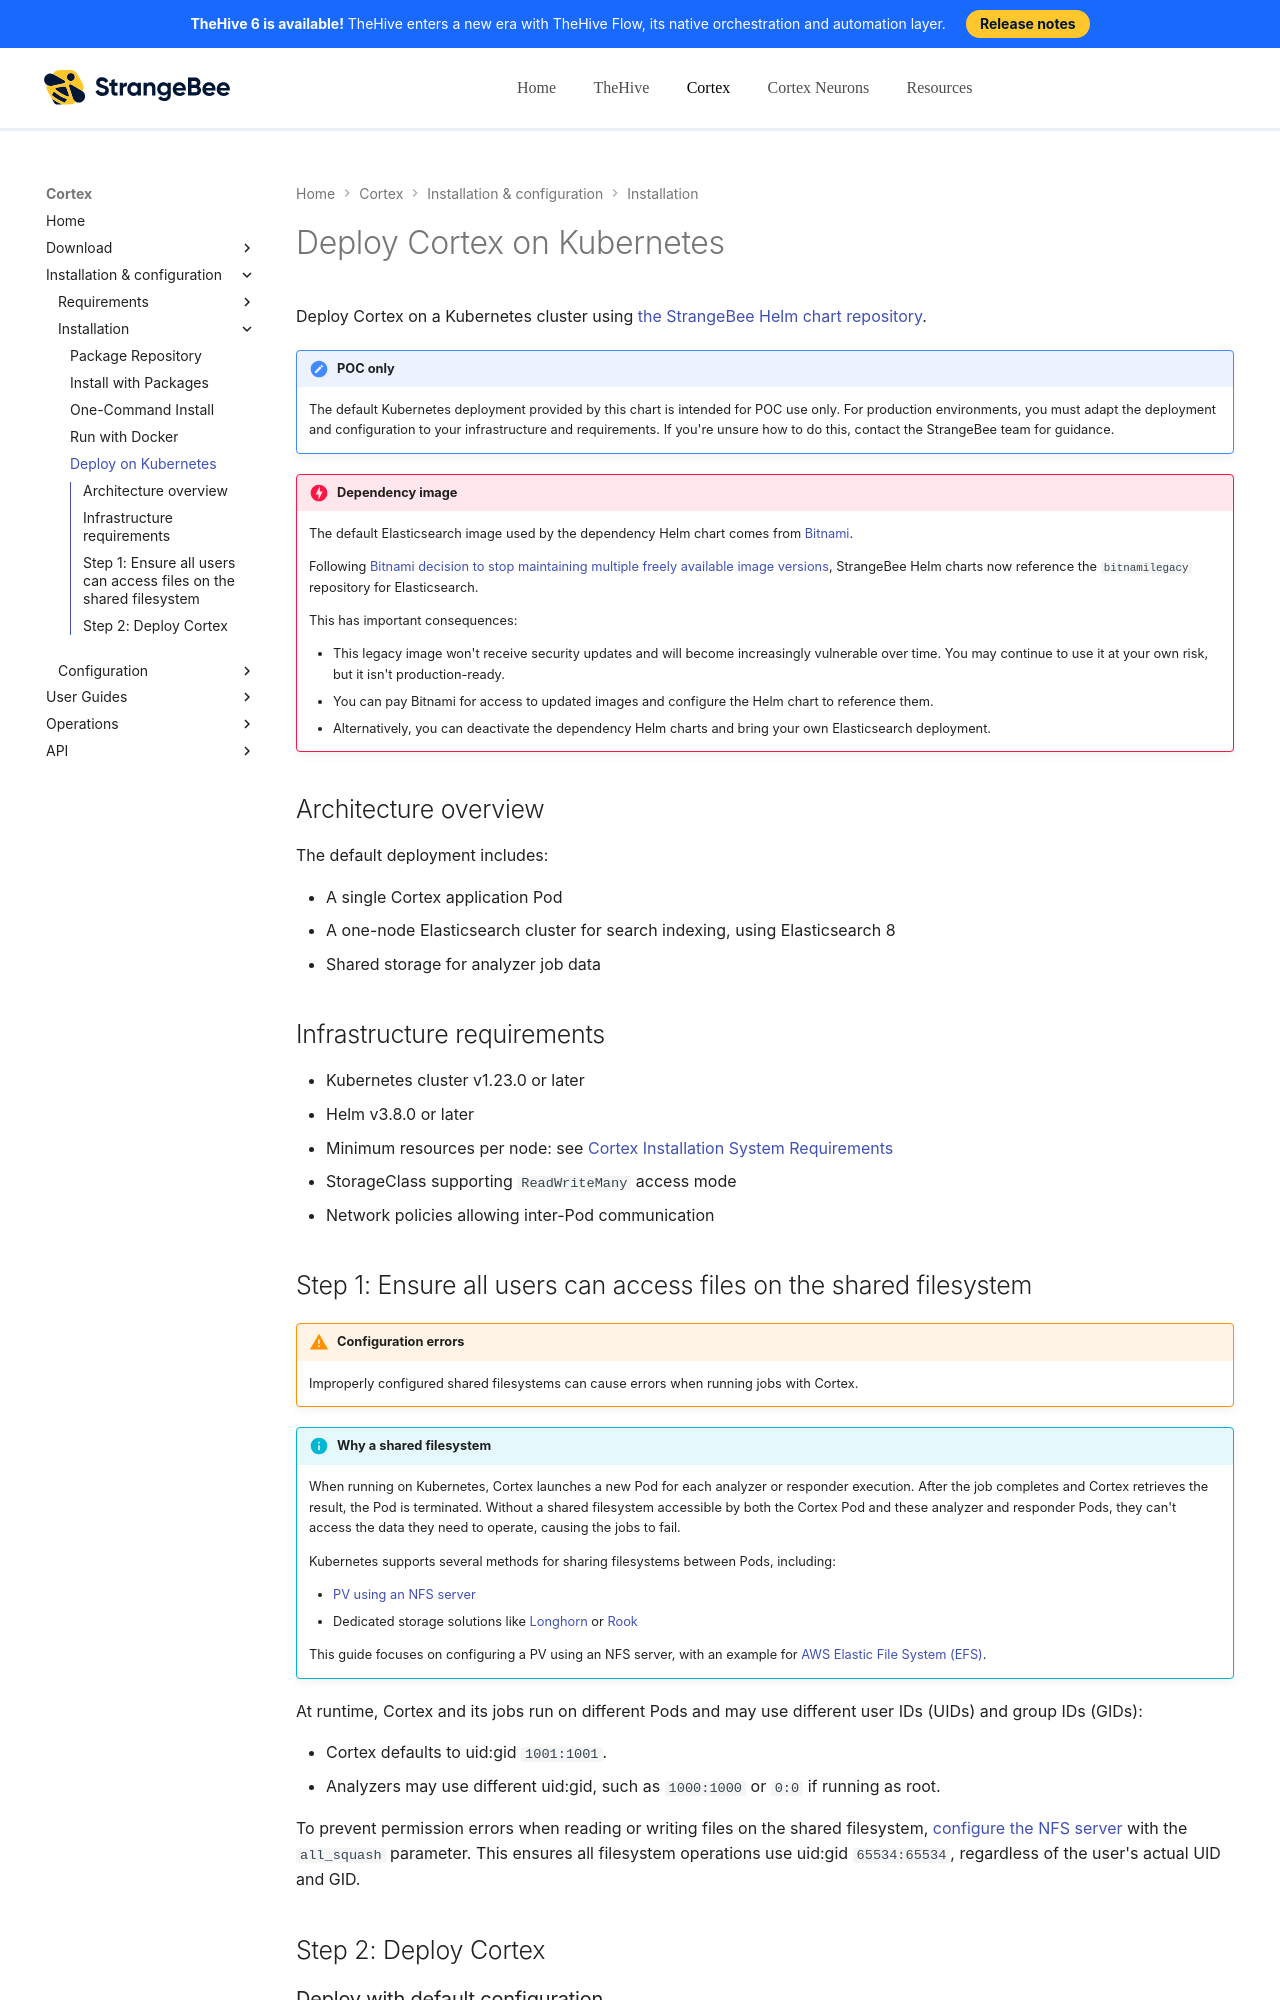

repository: StrangeBeeCorp/docs · page: cortex/installation-and-configuration/deploy-cortex-on-kubernetes/index.html · generator: mkdocs

# Deploy Cortex on Kubernetes

Deploy Cortex on a Kubernetes cluster using [the StrangeBee Helm chart repository](https://github.com/StrangeBeeCorp/helm-charts){target=_blank}.

{% include-markdown "includes/kubernetes-chart-poc-only.md" %}

!!! danger "Dependency image"
    The default Elasticsearch image used by the dependency Helm chart comes from [Bitnami](https://bitnami.com/){target=_blank}.  

    Following [Bitnami decision to stop maintaining multiple freely available image versions](https://news.broadcom.com/app-dev/broadcom-introduces-bitnami-secure-images-for-production-ready-containerized-applications){target=_blank}, StrangeBee Helm charts now reference the `bitnamilegacy` repository for Elasticsearch.

    This has important consequences:

    * This legacy image won't receive security updates and will become increasingly vulnerable over time. You may continue to use it at your own risk, but it isn't production-ready.
    * You can pay Bitnami for access to updated images and configure the Helm chart to reference them.
    * Alternatively, you can deactivate the dependency Helm charts and bring your own Elasticsearch deployment.

## Architecture overview

The default deployment includes:

* A single Cortex application Pod
* A one-node Elasticsearch cluster for search indexing, using Elasticsearch 8
* Shared storage for analyzer job data

## Infrastructure requirements

* Kubernetes cluster v1.23.0 or later
* Helm v3.8.0 or later
* Minimum resources per node: see [Cortex Installation System Requirements](system-requirements.md#hardware-requirements)
* StorageClass supporting `ReadWriteMany` access mode
* Network policies allowing inter-Pod communication

## Step 1: Ensure all users can access files on the shared filesystem

!!! warning "Configuration errors"
    Improperly configured shared filesystems can cause errors when running jobs with Cortex.

!!! info "Why a shared filesystem"
    When running on Kubernetes, Cortex launches a new Pod for each analyzer or responder execution. After the job completes and Cortex retrieves the result, the Pod is terminated. Without a shared filesystem accessible by both the Cortex Pod and these analyzer and responder Pods, they can't access the data they need to operate, causing the jobs to fail.

    Kubernetes supports several methods for sharing filesystems between Pods, including:

    * [PV using an NFS server](https://kubernetes.io/docs/concepts/storage/volumes/#nfs){target=_blank}
    * Dedicated storage solutions like [Longhorn](https://longhorn.io/){target=_blank} or [Rook](https://rook.io/){target=_blank}

    This guide focuses on configuring a PV using an NFS server, with an example for [AWS Elastic File System (EFS)](#example-deploy-cortex-using-aws-efs).

At runtime, Cortex and its jobs run on different Pods and may use different user IDs (UIDs) and group IDs (GIDs):

* Cortex defaults to uid:gid `1001:1001`.
* Analyzers may use different uid:gid, such as `1000:1000` or `0:0` if running as root.

To prevent permission errors when reading or writing files on the shared filesystem, [configure the NFS server](https://man7.org/linux/man-pages/man5/exports.5.html){target=_blank} with the `all_squash` parameter. This ensures all filesystem operations use uid:gid `65534:65534`, regardless of the user's actual UID and GID.

## Step 2: Deploy Cortex
